Run: headless pygame with SDL's dummy video driver; simulated clock (each Clock.tick advances the game by its frame time, no real sleeping); random seed 0; keys injected as events and as key.get_pressed() state; mouse plan: one left click at the window centre at the start of phase 2, then a move to the lower-right quarter at the start of phase 3.
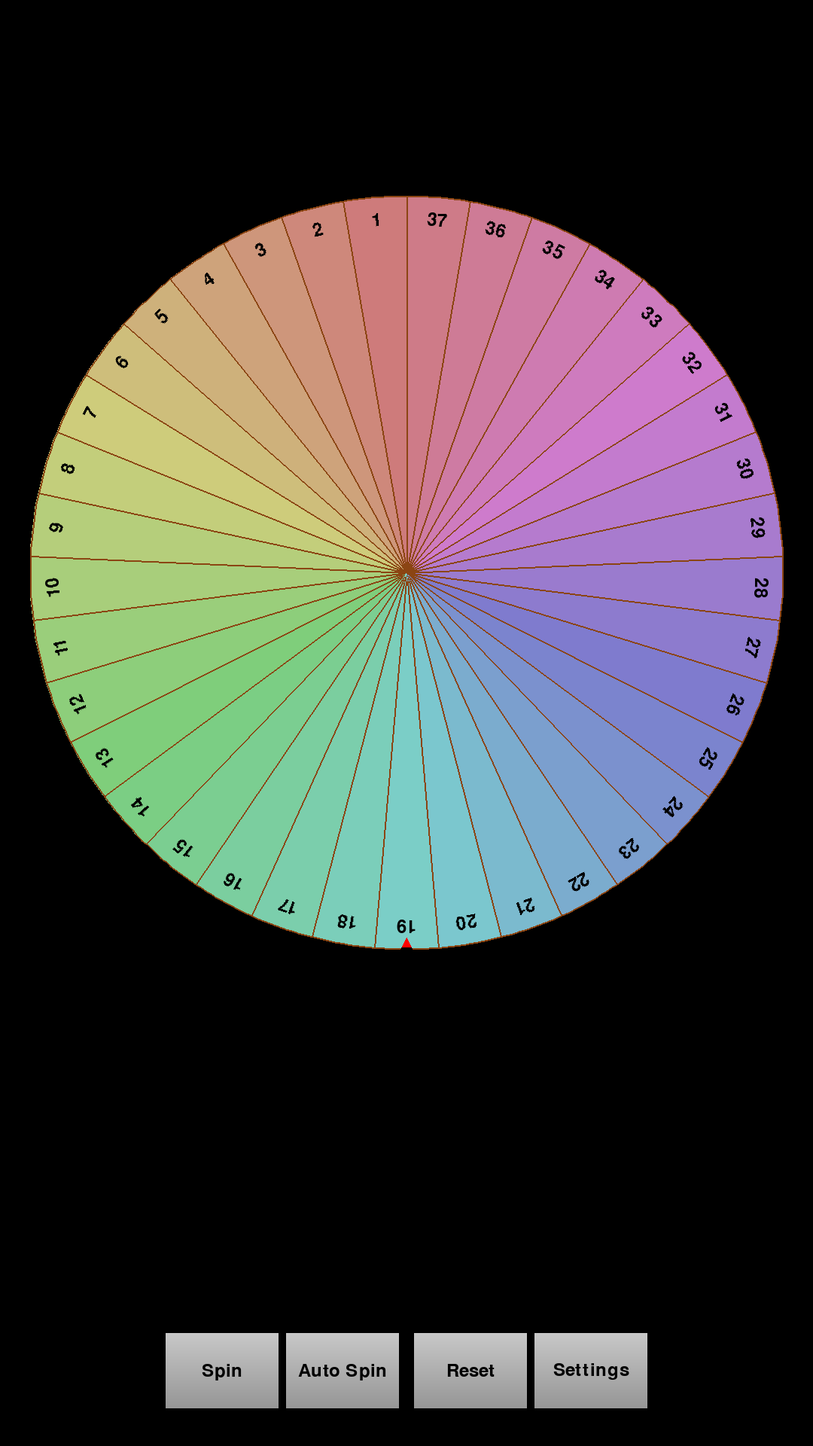
Frame 1 of 4 · flips 1–60 · no input
Frame 2 of 4 · flips 61–180 · clicked the window centre · tapped SPACE, RETURN · held RIGHT (→), D · screen unchanged from frame 1, image omitted
Frame 3 of 4 · flips 181–300 · moved the mouse to the lower-right quarter · held DOWN (↓), S · screen unchanged from frame 2, image omitted
Frame 4 of 4 · flips 301–420 · held LEFT (←), A, UP (↑), W · screen unchanged from frame 3, image omitted

The pygame program that drew these frames:

import pygame
import math
import random
import colorsys
import time

# Initialize Pygame
pygame.init()

# Set up the display
WIDTH, HEIGHT = 1080, 1920
screen = pygame.display.set_mode((WIDTH, HEIGHT))
pygame.display.set_caption("Spinning Lottery Wheel")

# Colors
BLACK = (0, 0, 0)
WHITE = (255, 255, 255)
RED = (255, 0, 0)
DARK_BROWN = (139, 69, 19)
BUTTON_TOP = (200, 200, 200)
BUTTON_BOTTOM = (150, 150, 150)
BUTTON_HOVER_TOP = (220, 220, 220)
BUTTON_HOVER_BOTTOM = (170, 170, 170)

# Wheel properties
CENTER = (WIDTH // 2, HEIGHT // 2 - 200)
RADIUS = 500

# Global variables (initial values)
initial_sections = 37
max_speed = 20
min_spins = 5
max_spins = 10
deceleration = 0.1
darkness = 1

# Runtime variables
remaining_numbers = list(range(1, initial_sections + 1))
number_colors = {}
spinning = False
auto_spinning = False
auto_spin_count = 0
angle = 90
spin_speed = 0
spin_distance_remaining = 0
winners = []
settings_active = False
dragging = False
last_pos = None
last_time = None
drag_velocity = 0

# Font
font = pygame.font.SysFont(None, 36)
winner_font = pygame.font.SysFont(None, 40)
settings_font = pygame.font.SysFont(None, 60)

# Button properties
BUTTON_WIDTH, BUTTON_HEIGHT = 150, 100
SPIN_BUTTON_X = (WIDTH // 2) - BUTTON_WIDTH * 2 - 20
AUTO_SPIN_BUTTON_X = (WIDTH // 2) - BUTTON_WIDTH - 10
RESET_BUTTON_X = (WIDTH // 2) + 10
SETTINGS_BUTTON_X = (WIDTH // 2) + BUTTON_WIDTH + 20
BUTTON_Y = HEIGHT - BUTTON_HEIGHT - 50

# Table properties
TABLE_X = 40
TABLE_Y = CENTER[1] + RADIUS + 50
CELL_WIDTH = 100
CELL_HEIGHT = 40
TABLE_COLS = 10
TABLE_ROWS = 5

# Settings button properties
SETTINGS_BUTTON_SIZE = 60
SETTINGS_SPACING = 100

# Default settings
default_settings = {
    "sections": 37,
    "max_speed": 20,
    "min_spins": 5,
    "max_spins": 10,
    "deceleration": 0.1,
    "darkness": 1,
    "auto_spin": 0
}

# Current settings
current_settings = default_settings.copy()

# Generate pastel rainbow colors with darkness
def generate_pastel_rainbow_colors(num_sections, darkness):
    base_colors = [tuple(int(255 * c) for c in colorsys.hsv_to_rgb(i / num_sections, 0.4, 0.9))
                   for i in range(num_sections)]
    darken_factor = 0.9 - (darkness - 1) * 0.1
    return [tuple(int(c * darken_factor) for c in color) for color in base_colors]

# Initialize number colors
def initialize_number_colors(sections, darkness):
    global number_colors
    colors = generate_pastel_rainbow_colors(sections, darkness)
    number_colors.clear()
    for i, num in enumerate(range(1, sections + 1)):
        number_colors[num] = colors[i % len(colors)]

# Function to draw the wheel
def draw_wheel(angle, numbers):
    screen.fill(BLACK)
    sections = len(numbers)
    if sections == 0:
        return
    angle_per_section = 360 / sections
    colors = generate_pastel_rainbow_colors(sections, darkness)
    num_points = max(10, int(360 / sections / 2))
    for i, num in enumerate(numbers):
        start_angle = math.radians(angle + i * angle_per_section)
        end_angle = math.radians(angle + (i + 1) * angle_per_section)
        points = [CENTER]
        for j in range(num_points + 1):
            theta = start_angle + (end_angle - start_angle) * j / num_points
            x = CENTER[0] + RADIUS * math.cos(theta)
            y = CENTER[1] - RADIUS * math.sin(theta)
            points.append((x, y))
        pygame.draw.polygon(screen, colors[i], points)
        pygame.draw.polygon(screen, DARK_BROWN, points, 2)
        num_angle = angle + (i + 0.5) * angle_per_section
        num_x = CENTER[0] + (RADIUS - 30) * math.cos(math.radians(num_angle))
        num_y = CENTER[1] - (RADIUS - 30) * math.sin(math.radians(num_angle))
        text = font.render(str(num), True, BLACK)
        rotation_angle = num_angle - 90
        rotated_text = pygame.transform.rotate(text, rotation_angle)
        text_rect = rotated_text.get_rect(center=(num_x, num_y))
        screen.blit(rotated_text, text_rect)

# Draw the pointer
def draw_pointer():
    base_width = 60
    height = 60
    half_base = base_width / 2
    tip_y = CENTER[1] + RADIUS - 15
    tip_x = CENTER[0]
    base_y = tip_y + height
    base_left_x = CENTER[0] - half_base
    base_right_x = CENTER[0] + half_base
    red_height = height / 5
    red_base_y = tip_y + red_height
    red_left_x = tip_x - (half_base * red_height / height)
    red_right_x = tip_x + (half_base * red_height / height)
    black_points = [(base_left_x, base_y), (base_right_x, base_y), (red_right_x, red_base_y), (red_left_x, red_base_y)]
    pygame.draw.polygon(screen, BLACK, black_points)
    red_points = [(red_left_x, red_base_y), (red_right_x, red_base_y), (tip_x, tip_y)]
    pygame.draw.polygon(screen, RED, red_points)
    return (tip_x, tip_y)

# Draw gradient button
def draw_gradient_button(x, y, text, hovered, width=BUTTON_WIDTH, height=BUTTON_HEIGHT):
    surface = pygame.Surface((width, height))
    top_color = BUTTON_HOVER_TOP if hovered else BUTTON_TOP
    bottom_color = BUTTON_HOVER_BOTTOM if hovered else BUTTON_BOTTOM
    for dy in range(height):
        alpha = dy / (height - 1)
        color = tuple(int(top_color[i] * (1 - alpha) + bottom_color[i] * alpha) for i in range(3))
        pygame.draw.line(surface, color, (0, dy), (width, dy))
    screen.blit(surface, (x, y))
    text_surface = font.render(text, True, BLACK)
    text_rect = text_surface.get_rect(center=(x + width // 2, y + height // 2))
    screen.blit(text_surface, text_rect)

# Draw the winners table
def draw_winners():
    if winners:
        for row in range(TABLE_ROWS):
            for col in range(TABLE_COLS):
                pygame.draw.rect(screen, DARK_BROWN, 
                               (TABLE_X + col * CELL_WIDTH, TABLE_Y + row * CELL_HEIGHT, 
                                CELL_WIDTH, CELL_HEIGHT), 1)
        for i, num in enumerate(winners):
            row = i // TABLE_COLS
            col = i % TABLE_COLS
            if row < TABLE_ROWS:
                text = winner_font.render(str(num), True, number_colors[num])
                text_rect = text.get_rect(center=(TABLE_X + col * CELL_WIDTH + CELL_WIDTH // 2,
                                                TABLE_Y + row * CELL_HEIGHT + CELL_HEIGHT // 2))
                screen.blit(text, text_rect)

# Calculate section from tip coordinates
def get_winning_section(tip_x, tip_y, angle, numbers):
    sections = len(numbers)
    if sections == 0:
        return None
    angle_per_section = 360 / sections
    dx = tip_x - CENTER[0]
    dy = CENTER[1] - tip_y
    tip_angle = math.degrees(math.atan2(dy, dx)) % 360
    final_angle = (angle % 360)
    if final_angle < 0:
        final_angle += 360
    relative_angle = (tip_angle - final_angle) % 360
    section_idx = int(relative_angle // angle_per_section) % sections
    return numbers[section_idx]

# Draw settings screen
def draw_settings_screen(settings):
    screen.fill(BLACK)
    settings_y_start = HEIGHT // 2 - (7 * SETTINGS_SPACING) // 2
    labels = [
        ("Sections:", str(settings["sections"]), settings_y_start),
        ("Max Speed:", str(settings["max_speed"]), settings_y_start + SETTINGS_SPACING),
        ("Min Spins:", str(settings["min_spins"]), settings_y_start + 2 * SETTINGS_SPACING),
        ("Max Spins:", str(settings["max_spins"]), settings_y_start + 3 * SETTINGS_SPACING),
        ("Deceleration:", f"{settings['deceleration']:.2f}", settings_y_start + 4 * SETTINGS_SPACING),
        ("Darkness (1-10):", str(settings["darkness"]), settings_y_start + 5 * SETTINGS_SPACING),
        ("Auto Spin Count:", str(settings["auto_spin"]), settings_y_start + 6 * SETTINGS_SPACING)
    ]
    for label, value, y in labels:
        label_text = settings_font.render(label, True, WHITE)
        value_text = settings_font.render(value, True, WHITE)
        label_x = WIDTH // 2 - 200
        value_x = WIDTH // 2 + 50
        screen.blit(label_text, (label_x - label_text.get_width() // 2, y))
        screen.blit(value_text, (value_x - value_text.get_width() // 2, y))
        draw_gradient_button(value_x + 100, y - 10, "+", 
                            pygame.Rect(value_x + 100, y - 10, SETTINGS_BUTTON_SIZE, SETTINGS_BUTTON_SIZE).collidepoint(pygame.mouse.get_pos()), 
                            SETTINGS_BUTTON_SIZE, SETTINGS_BUTTON_SIZE)
        draw_gradient_button(value_x + 180, y - 10, "−", 
                            pygame.Rect(value_x + 180, y - 10, SETTINGS_BUTTON_SIZE, SETTINGS_BUTTON_SIZE).collidepoint(pygame.mouse.get_pos()), 
                            SETTINGS_BUTTON_SIZE, SETTINGS_BUTTON_SIZE)
    
    reset_y = settings_y_start + 7 * SETTINGS_SPACING + 20
    draw_gradient_button(WIDTH // 2 - BUTTON_WIDTH - 10, reset_y, "Reset to Default", 
                        pygame.Rect(WIDTH // 2 - BUTTON_WIDTH - 10, reset_y, BUTTON_WIDTH, BUTTON_HEIGHT).collidepoint(pygame.mouse.get_pos()))
    draw_gradient_button(WIDTH // 2 + 10, reset_y, "Save", 
                        pygame.Rect(WIDTH // 2 + 10, reset_y, BUTTON_WIDTH, BUTTON_HEIGHT).collidepoint(pygame.mouse.get_pos()))

# Handle settings input
def handle_settings_input(event, settings):
    if event.type == pygame.MOUSEBUTTONDOWN:
        pos = pygame.mouse.get_pos()
        settings_y_start = HEIGHT // 2 - (7 * SETTINGS_SPACING) // 2
        value_x = WIDTH // 2 + 50
        for i, key in enumerate(["sections", "max_speed", "min_spins", "max_spins", "deceleration", "darkness", "auto_spin"]):
            y = settings_y_start + i * SETTINGS_SPACING - 10
            plus_rect = pygame.Rect(value_x + 100, y, SETTINGS_BUTTON_SIZE, SETTINGS_BUTTON_SIZE)
            minus_rect = pygame.Rect(value_x + 180, y, SETTINGS_BUTTON_SIZE, SETTINGS_BUTTON_SIZE)
            if plus_rect.collidepoint(pos):
                if key == "deceleration":
                    settings[key] = min(1.0, settings[key] + 0.01)
                else:
                    settings[key] += 1
            elif minus_rect.collidepoint(pos):
                if key == "deceleration":
                    settings[key] = max(0.01, settings[key] - 0.01)
                else:
                    settings[key] -= 1
            if key == "sections":
                settings[key] = min(max(1, settings[key]), 100)
            elif key == "max_speed":
                settings[key] = min(max(1, settings[key]), 50)
            elif key == "min_spins":
                settings[key] = min(max(1, settings[key]), 20)
            elif key == "max_spins":
                settings[key] = min(max(settings["min_spins"], settings[key]), 30)
            elif key == "darkness":
                settings[key] = min(max(1, settings[key]), 10)
            elif key == "auto_spin":
                settings[key] = min(max(0, settings[key]), 50)
        
        reset_y = settings_y_start + 7 * SETTINGS_SPACING + 20
        if WIDTH // 2 - BUTTON_WIDTH - 10 <= pos[0] <= WIDTH // 2 - 10 and reset_y <= pos[1] <= reset_y + BUTTON_HEIGHT:
            return "reset"
        elif WIDTH // 2 + 10 <= pos[0] <= WIDTH // 2 + BUTTON_WIDTH + 10 and reset_y <= pos[1] <= reset_y + BUTTON_HEIGHT:
            return "save"
    return None

# Apply settings
def apply_settings(settings):
    global initial_sections, max_speed, min_spins, max_spins, deceleration, darkness
    initial_sections = settings["sections"]
    max_speed = settings["max_speed"]
    min_spins = settings["min_spins"]
    max_spins = settings["max_spins"]
    deceleration = settings["deceleration"]
    darkness = settings["darkness"]
    return list(range(1, initial_sections + 1))

# Initialize colors
initialize_number_colors(initial_sections, darkness)

# Main loop
running = True
clock = pygame.time.Clock()

while running:
    for event in pygame.event.get():
        if event.type == pygame.QUIT:
            running = False
        elif settings_active:
            action = handle_settings_input(event, current_settings)
            if action == "reset":
                current_settings = default_settings.copy()
            elif action == "save":
                remaining_numbers = apply_settings(current_settings)
                winners.clear()
                initialize_number_colors(initial_sections, darkness)
                settings_active = False
        elif event.type == pygame.MOUSEBUTTONDOWN and not spinning:
            pos = pygame.mouse.get_pos()
            print(f"Touch/Click at: {pos}")
            dx = pos[0] - CENTER[0]
            dy = pos[1] - CENTER[1]
            distance = math.sqrt(dx * dx + dy * dy)
            if distance <= RADIUS:  # Touch on wheel
                dragging = True
                last_pos = pos
                last_time = time.time()
                drag_velocity = 0
            elif SPIN_BUTTON_X <= pos[0] <= SPIN_BUTTON_X + BUTTON_WIDTH and BUTTON_Y <= pos[1] <= BUTTON_Y + BUTTON_HEIGHT:
                if remaining_numbers:
                    print("Spin clicked!")
                    if winners:
                        last_winner = winners[-1]
                        if last_winner in remaining_numbers:
                            remaining_numbers.remove(last_winner)
                    if remaining_numbers:
                        spinning = True
                        spin_speed = max_speed
                        extra_spins = random.randint(min_spins, max_spins) * 360
                        spin_distance_remaining = extra_spins
            elif AUTO_SPIN_BUTTON_X <= pos[0] <= AUTO_SPIN_BUTTON_X + BUTTON_WIDTH and BUTTON_Y <= pos[1] <= BUTTON_Y + BUTTON_HEIGHT:
                if remaining_numbers:
                    print("Auto Spin clicked!")
                    auto_spinning = True
                    auto_spin_count = current_settings["auto_spin"]
            elif RESET_BUTTON_X <= pos[0] <= RESET_BUTTON_X + BUTTON_WIDTH and BUTTON_Y <= pos[1] <= BUTTON_Y + BUTTON_HEIGHT:
                print("Reset clicked!")
                angle = 90
                winners.clear()
                remaining_numbers = list(range(1, initial_sections + 1))
                initialize_number_colors(initial_sections, darkness)
            elif SETTINGS_BUTTON_X <= pos[0] <= SETTINGS_BUTTON_X + BUTTON_WIDTH and BUTTON_Y <= pos[1] <= BUTTON_Y + BUTTON_HEIGHT:
                print("Settings clicked!")
                settings_active = True
        elif event.type == pygame.MOUSEMOTION and dragging:
            pos = pygame.mouse.get_pos()
            current_time = time.time()
            dx = pos[0] - CENTER[0]
            dy = pos[1] - CENTER[1]
            distance = math.sqrt(dx * dx + dy * dy)
            if distance <= RADIUS and last_pos:
                last_dx = last_pos[0] - CENTER[0]
                last_dy = last_pos[1] - CENTER[1]
                last_angle = math.atan2(last_dy, last_dx)
                current_angle = math.atan2(dy, dx)
                angle_diff = math.degrees(current_angle - last_angle)
                if angle_diff > 180:
                    angle_diff -= 360
                elif angle_diff < -180:
                    angle_diff += 360
                time_diff = current_time - last_time
                if time_diff > 0:
                    angular_velocity = angle_diff / time_diff
                    angle -= angular_velocity * 0.016  # Real-time update at ~60 FPS
                    drag_velocity = angular_velocity  # Store latest velocity
            last_pos = pos
            last_time = current_time
        elif event.type == pygame.MOUSEBUTTONUP and dragging:
            dragging = False
            if last_pos and remaining_numbers:
                pos = pygame.mouse.get_pos()
                dx = pos[0] - CENTER[0]
                dy = pos[1] - CENTER[1]
                distance = math.sqrt(dx * dx + dy * dy)
                if distance <= RADIUS:
                    # Use the last calculated drag velocity
                    spin_speed = min(max_speed, abs(drag_velocity) * 0.1) * (-1 if drag_velocity < 0 else 1)
                    if abs(spin_speed) > 0.5:  # Minimum threshold to spin
                        spinning = True
                        # Spin distance proportional to speed
                        spin_distance_remaining = abs(drag_velocity) * 10 + random.randint(min_spins, max_spins) * 360
                        if winners and remaining_numbers:
                            last_winner = winners[-1]
                            if last_winner in remaining_numbers:
                                remaining_numbers.remove(last_winner)
            last_pos = None
            last_time = None
            drag_velocity = 0

    # Check hover
    mouse_pos = pygame.mouse.get_pos()
    spin_hovered = (SPIN_BUTTON_X <= mouse_pos[0] <= SPIN_BUTTON_X + BUTTON_WIDTH and BUTTON_Y <= mouse_pos[1] <= BUTTON_Y + BUTTON_HEIGHT)
    auto_spin_hovered = (AUTO_SPIN_BUTTON_X <= mouse_pos[0] <= AUTO_SPIN_BUTTON_X + BUTTON_WIDTH and BUTTON_Y <= mouse_pos[1] <= BUTTON_Y + BUTTON_HEIGHT)
    reset_hovered = (RESET_BUTTON_X <= mouse_pos[0] <= RESET_BUTTON_X + BUTTON_WIDTH and BUTTON_Y <= mouse_pos[1] <= BUTTON_Y + BUTTON_HEIGHT)
    settings_hovered = (SETTINGS_BUTTON_X <= mouse_pos[0] <= SETTINGS_BUTTON_X + BUTTON_WIDTH and BUTTON_Y <= mouse_pos[1] <= BUTTON_Y + BUTTON_HEIGHT)

    # Update spin
    if spinning or auto_spinning:
        if not spinning and auto_spinning and auto_spin_count > 0 and remaining_numbers:
            spinning = True
            spin_speed = max_speed
            extra_spins = random.randint(min_spins, max_spins) * 360
            spin_distance_remaining = extra_spins
            auto_spin_count -= 1
            if winners:
                last_winner = winners[-1]
                if last_winner in remaining_numbers:
                    remaining_numbers.remove(last_winner)
        
        if spinning:
            angle -= spin_speed
            spin_distance_remaining -= abs(spin_speed)
            if spin_distance_remaining <= 0:
                spin_speed -= deceleration * (1 if spin_speed > 0 else -1)
                if abs(spin_speed) <= deceleration:
                    spinning = False
                    tip_x, tip_y = draw_pointer()
                    winning_number = get_winning_section(tip_x, tip_y, angle, remaining_numbers)
                    if winning_number is not None:
                        winners.append(winning_number)
                        print(f"Tip at ({tip_x}, {tip_y}), Angle: {angle % 360}, Winner: {winning_number}")
                    if auto_spinning and auto_spin_count == 0:
                        auto_spinning = False

    # Draw everything
    if settings_active:
        draw_settings_screen(current_settings)
    else:
        draw_wheel(angle, remaining_numbers)
        tip_x, tip_y = draw_pointer()
        draw_winners()
        draw_gradient_button(SPIN_BUTTON_X, BUTTON_Y, "Spin", spin_hovered)
        draw_gradient_button(AUTO_SPIN_BUTTON_X, BUTTON_Y, "Auto Spin", auto_spin_hovered)
        draw_gradient_button(RESET_BUTTON_X, BUTTON_Y, "Reset", reset_hovered)
        draw_gradient_button(SETTINGS_BUTTON_X, BUTTON_Y, "Settings", settings_hovered)
    pygame.display.flip()
    clock.tick(60)

pygame.quit()
